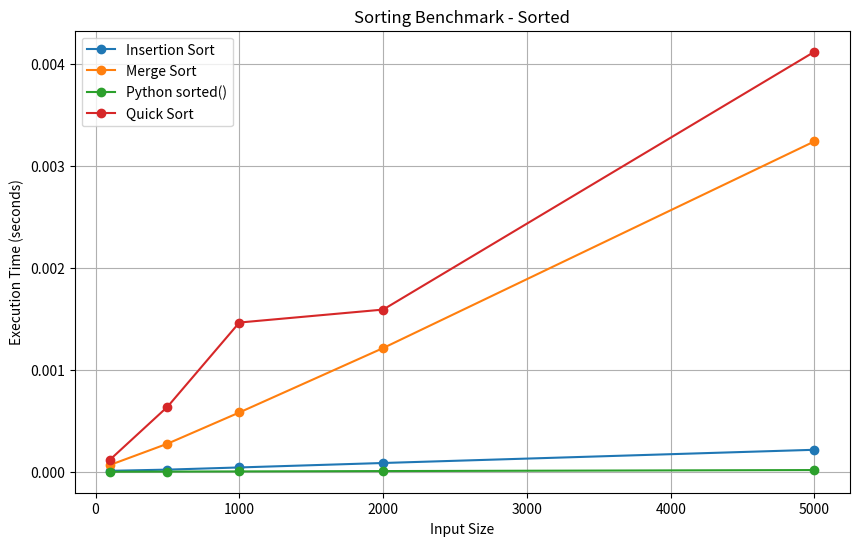
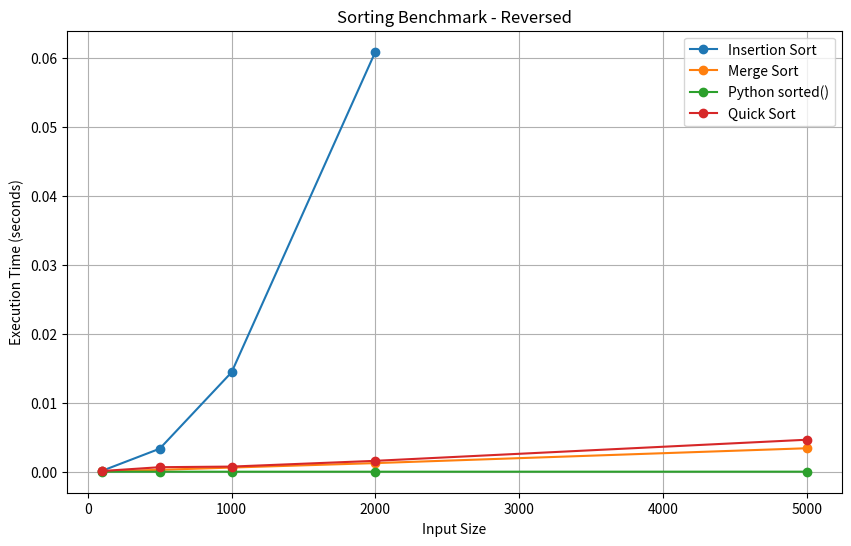
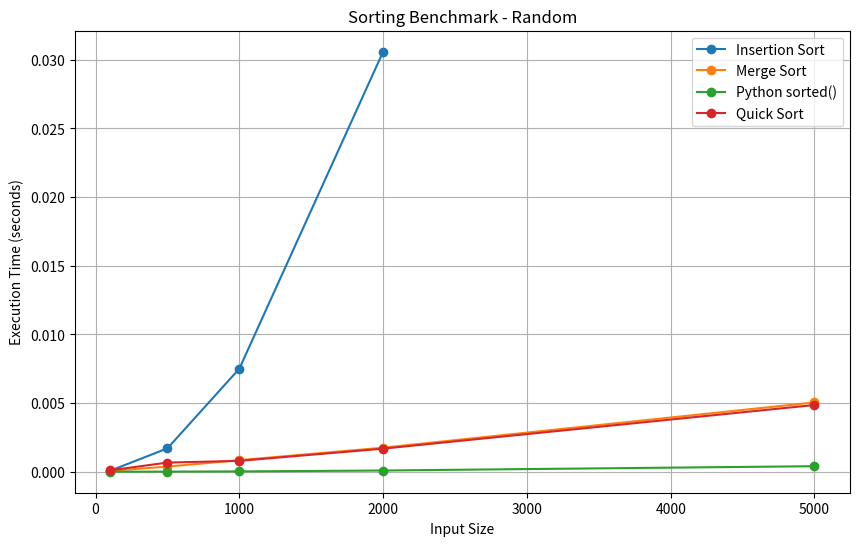

Recreate these plots in Python, in order.
import random
import time
import csv
import matplotlib.pyplot as plt


# 1. Insertion Sort
def insertion_sort(arr):
    arr = arr.copy()

    for i in range(1, len(arr)):
        key = arr[i]
        j = i - 1

        while j >= 0 and arr[j] > key:
            arr[j + 1] = arr[j]
            j -= 1

        arr[j + 1] = key

    return arr


# 2. Merge Sort
def merge_sort(arr):
    if len(arr) <= 1:
        return arr.copy()

    mid = len(arr) // 2

    left = merge_sort(arr[:mid])
    right = merge_sort(arr[mid:])

    return merge(left, right)


def merge(left, right):
    result = []
    i = 0
    j = 0

    while i < len(left) and j < len(right):

        if left[i] <= right[j]:
            result.append(left[i])
            i += 1
        else:
            result.append(right[j])
            j += 1

    result.extend(left[i:])
    result.extend(right[j:])

    return result


# 3. Quick Sort
def quick_sort(arr):
    arr = arr.copy()

    stack = [(0, len(arr) - 1)]

    while stack:
        low, high = stack.pop()

        if low >= high:
            continue

        pivot = arr[random.randint(low, high)]

        lt = low
        i = low
        gt = high

        while i <= gt:

            if arr[i] < pivot:
                arr[lt], arr[i] = arr[i], arr[lt]
                lt += 1
                i += 1

            elif arr[i] > pivot:
                arr[i], arr[gt] = arr[gt], arr[i]
                gt -= 1

            else:
                i += 1

        if low < lt - 1:
            stack.append((low, lt - 1))

        if gt + 1 < high:
            stack.append((gt + 1, high))

    return arr


# 4. Generate Data
def generate_data(size):

    sorted_data = list(range(size))

    reversed_data = sorted_data[::-1]

    random_data = [
        random.randint(0, size * 10)
        for _ in range(size)
    ]

    return {
        "Sorted": sorted_data,
        "Reversed": reversed_data,
        "Random": random_data
    }


# 5. Measure Execution Time
def measure_time(function, data):

    start = time.perf_counter()

    result = function(data)

    end = time.perf_counter()

    if result != sorted(data):
        raise ValueError("Incorrect sorting result")

    return end - start


# 6. Run Benchmark
def run_benchmark():

    sizes = [100, 500, 1000, 2000, 5000]

    algorithms = {
        "Insertion Sort": insertion_sort,
        "Merge Sort": merge_sort,
        "Quick Sort": quick_sort,
        "Python sorted()": sorted
    }

    results = []

    for size in sizes:

        datasets = generate_data(size)

        for data_type, data in datasets.items():

            print("\nData:", data_type)
            print("Size:", size)

            for name, algorithm in algorithms.items():

                if (
                    name == "Insertion Sort"
                    and data_type != "Sorted"
                    and size > 2000
                ):
                    print(name, "Skipped")
                    continue

                elapsed = measure_time(algorithm, data)

                print(name, ":", round(elapsed, 6), "seconds")

                results.append([
                    name,
                    data_type,
                    size,
                    elapsed
                ])

    return results


# 7. Save Results
def save_results(results):

    with open(
        "benchmark_results.csv",
        "w",
        newline="",
        encoding="utf-8"
    ) as file:

        writer = csv.writer(file)

        writer.writerow([
            "Algorithm",
            "Data Type",
            "Size",
            "Execution Time"
        ])

        writer.writerows(results)


# 8. Create Charts
def create_charts(results):

    data_types = ["Sorted", "Reversed", "Random"]

    for data_type in data_types:

        plt.figure(figsize=(10, 6))

        algorithms = set(
            row[0] for row in results
            if row[1] == data_type
        )

        for algorithm in sorted(algorithms):

            selected = [
                row for row in results
                if row[0] == algorithm
                and row[1] == data_type
            ]

            selected.sort(key=lambda row: row[2])

            sizes = [row[2] for row in selected]
            times = [row[3] for row in selected]

            plt.plot(
                sizes,
                times,
                marker="o",
                label=algorithm
            )

        plt.title("Sorting Benchmark - " + data_type)
        plt.xlabel("Input Size")
        plt.ylabel("Execution Time (seconds)")
        plt.legend()
        plt.grid(True)

        plt.savefig(data_type.lower() + "_chart.png")
        plt.close()


# 9. Main
def main():

    print("SORTING BENCHMARK LAB")

    results = run_benchmark()

    save_results(results)

    create_charts(results)

    print("\nProject Completed Successfully!")


if __name__ == "__main__":
    main()
